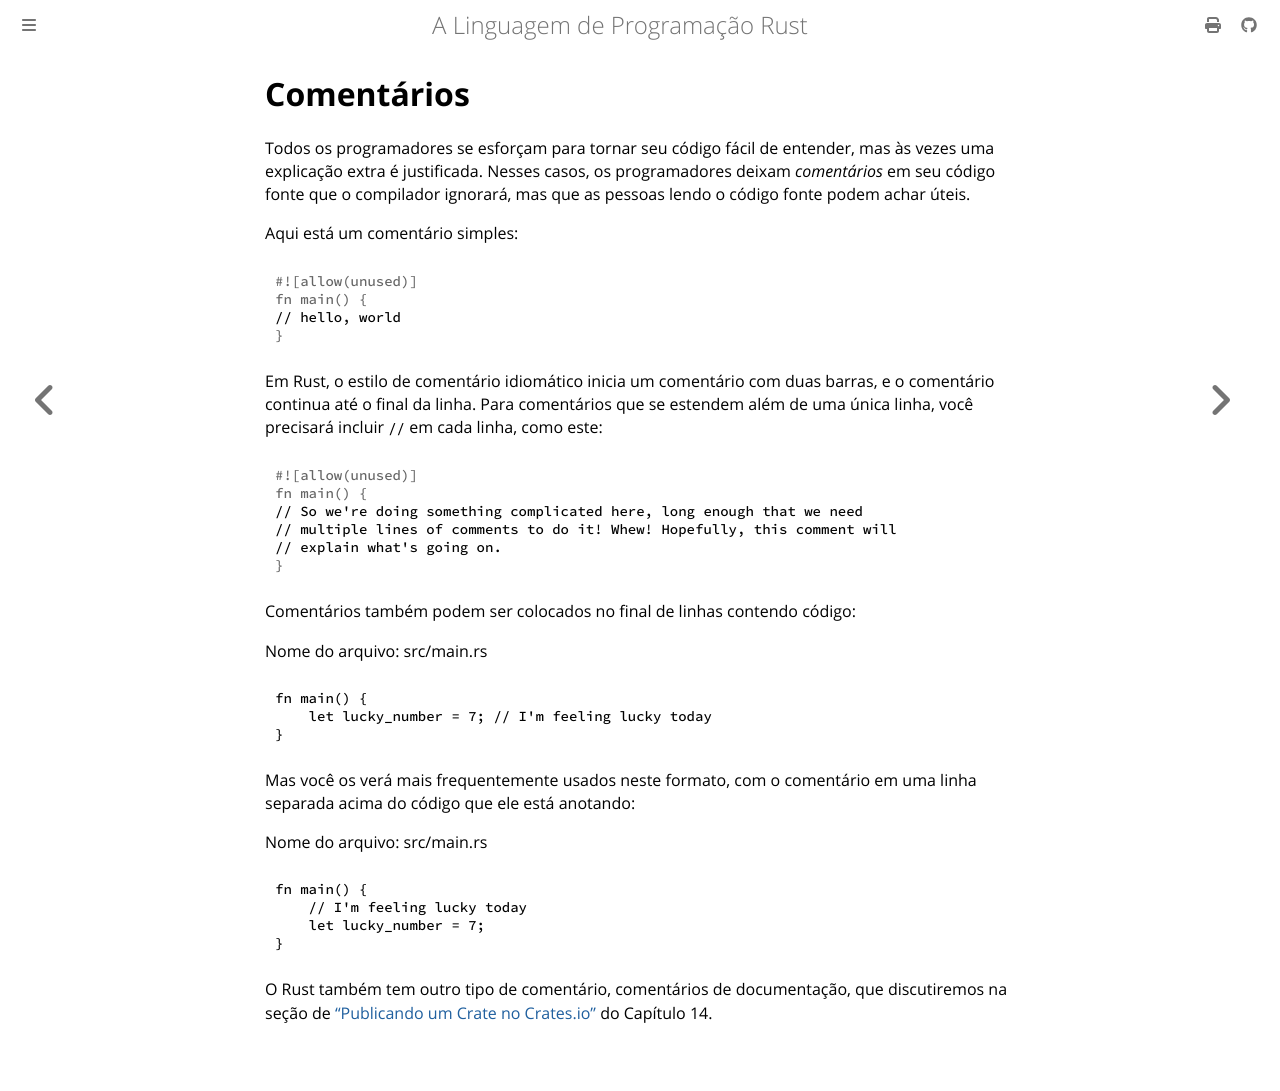

repository: lfgranja/rust-lang-book · page: ch03-04-comments.html · generator: mdbook

# Comentários

Todos os programadores se esforçam para tornar seu código fácil de entender, mas às vezes
uma explicação extra é justificada. Nesses casos, os programadores deixam _comentários_ em
seu código fonte que o compilador ignorará, mas que as pessoas lendo o
código fonte podem achar úteis.

Aqui está um comentário simples:

```rust
// hello, world
```

Em Rust, o estilo de comentário idiomático inicia um comentário com duas barras, e o
comentário continua até o final da linha. Para comentários que se estendem além de uma
única linha, você precisará incluir `//` em cada linha, como este:

```rust
// So we're doing something complicated here, long enough that we need
// multiple lines of comments to do it! Whew! Hopefully, this comment will
// explain what's going on.
```

Comentários também podem ser colocados no final de linhas contendo código:

<span class="filename">Nome do arquivo: src/main.rs</span>

```rust
{{#rustdoc_include ../listings/ch03-common-programming-concepts/no-listing-24-comments-end-of-line/src/main.rs}}
```

Mas você os verá mais frequentemente usados neste formato, com o comentário em uma
linha separada acima do código que ele está anotando:

<span class="filename">Nome do arquivo: src/main.rs</span>

```rust
{{#rustdoc_include ../listings/ch03-common-programming-concepts/no-listing-25-comments-above-line/src/main.rs}}
```

O Rust também tem outro tipo de comentário, comentários de documentação, que
discutiremos na seção de [“Publicando um Crate no Crates.io”][publishing]<!-- ignore -->
do Capítulo 14.

[publishing]: ch14-02-publishing-to-crates-io.html
